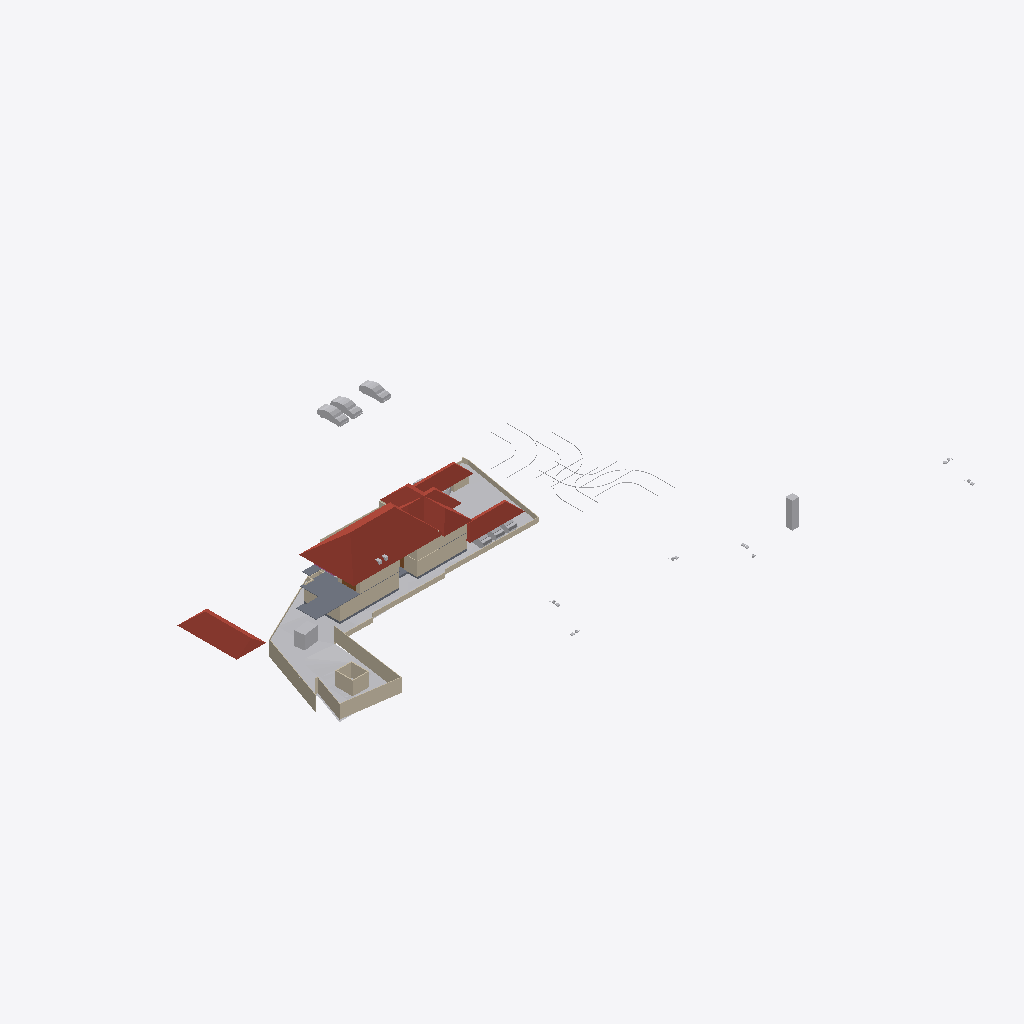
Isometric view of an IFC building model (IFC-SPF (STEP), schema IFC4X3, length unit metre), seen from the south-west, elements coloured by IFC class: 28 walls (beige), 15 other elements (light grey), 6 roofs (red-brown), 5 slabs (grey), 2 doors (brown).
Extent 123.3 m × 86.4 m × 15.3 m (x, y, z). Storeys (6): Road Level at 0.00 m; Concept at 0.00 m; Existing at 0.00 m; Roof at 0.00 m; GF at 0.45 m; FF at 3.45 m. Elements (305): 89 IfcWall, 68 IfcBuildingElementProxy, 58 IfcFurniture, 28 IfcSanitaryTerminal, 25 IfcDoor, 11 IfcSlab, 8 IfcVehicle, 6 IfcRoof, 3 IfcStairFlight, 2 IfcGeographicElement, 2 IfcRailing, 2 IfcTransportElement.

HEADER;
FILE_DESCRIPTION(('ViewDefinition[DesignTransferView]'),'2;1');
FILE_NAME('Jailani.ifc','2025-12-03T23:31:32+05:30',(''),(''),'IfcOpenShell 0.8.4','Bonsai 0.8.4','Nobody');
FILE_SCHEMA(('IFC4X3'));
ENDSEC;
DATA;
#1=IFCPROJECT('1rEyq$MlvDVO9q4X_6O_vh',$,'My Project',$,$,$,$,(#14,#26),#9);
#31=IFCSITE('2ymv4STDrDCBgdvlSnG91s',$,'My Site',$,$,#54,$,$,$,$,$,$,$,$);
#37=IFCBUILDING('0WCwdFWaT3fvN6dYFJV0G3',$,'My Building',$,$,#60,$,$,$,$,$,$);
#43=IFCBUILDINGSTOREY('3glIUxBxj019WI9WL2_LBp',$,'Road Level',$,$,#66,$,$,$,$);
#2091=IFCBUILDINGSTOREY('0gksAyAJzF1eVdNHxF82jx',$,'GF',$,$,#2111,$,$,$,$);
#9684=IFCBUILDINGSTOREY('0GW8AoQ6z9OfFkHNDnUrmB',$,'FF',$,$,#79158,$,$,$,$);
#36449=IFCBUILDINGSTOREY('08MXqDc890wx$ikiXcsfjl',$,'Concept',$,$,#36465,$,$,$,$);
#37612=IFCBUILDINGSTOREY('3FqJSqHaz8MQtwN4CzJUgT',$,'Existing',$,$,#37627,$,$,$,$);
#39460=IFCBUILDINGSTOREY('2$v9ldK6P2VucsJp$wo$TV',$,'Roof',$,$,#39475,$,$,$,$);
#1788=IFCGEOGRAPHICELEMENT('2G7_FUH1TFnfA2p0BceQCt',$,'Site',$,$,#100204,#1804,$,.TERRAIN.);
#85471=IFCROOF('0hlaEbjhXESecx5VZoVM17',$,'Hometheatre',$,$,#89239,#85477,$,.HIP_ROOF.);
#79606=IFCROOF('1NEastO1X6N9DvNmgS8S$Q',$,'Hometheatre',$,$,#81870,#79612,$,.HIP_ROOF.);
#89125=IFCROOF('3QG_sn$6D8wh3KWg2rDEP$',$,'Hometheatre',$,$,#89234,#89131,$,.HIP_ROOF.);
#78927=IFCSLAB('3Ja9PLnEH84gqm0uv6Uki_',$,'Slab',$,$,#79663,#78948,$,$);
#83843=IFCROOF('1pFq7nUoz2yR107ud67i51',$,'Hometheatre',$,$,#85878,#83849,$,.HIP_ROOF.);
#2607=IFCWALL('0hLi5deXP5Zfo$NOtNZznY',$,'Wall',$,$,#35130,#2613,$,$);
#2632=IFCWALL('1hiIP0I5r0ZAybbUAFoviW',$,'Wall',$,$,#35120,#2638,$,$);
#83806=IFCROOF('0oJvKo2E55bOpUdS8Q88GC',$,'Hometheatre',$,$,#85873,#83812,$,.HIP_ROOF.);
#2532=IFCWALL('2uoMgyRXTBJAXpnQJxkX2y',$,'Wall',$,$,#36276,#2538,$,$);
#59578=IFCWALL('18OzynGbzFkxUyJxJqUeri',$,'Wall',$,$,#83470,#59589,$,$);
#40902=IFCROOF('0NQmnSdgH4pOZ3l6AOOmoo',$,'Hometheatre',$,$,#89124,#40908,$,.HIP_ROOF.);
#74074=IFCWALL('3rQ_eWSI1E988SeZf1Hbnw',$,'Wall',$,$,#75126,#74085,$,$);
#3370=IFCWALL('0xoPJC_XvDxeOzIZpSQWPO',$,'Wall',$,$,#35160,#3381,$,$);
#4239=IFCBUILDINGELEMENTPROXY('3q7lNd2p17oe3AMat8N37d',$,'Toilet 2',$,$,#81645,#4249,$,.COMPLEX.);
#75549=IFCWALL('36oGwTk25DYRf$Ld17aTG9',$,'Wall',$,$,#94314,#75560,$,$);
#23555=IFCTRANSPORTELEMENT('10_X8X5DHBYv3U3r1ASSTk',$,'TransportElement',$,$,#35085,#23564,$,$);
#40247=IFCVEHICLE('1o80UYAPX4cRrso8iBSkYA',$,'Vehicle',$,$,#41071,#40260,$,$);
#40601=IFCVEHICLE('2n0InfZ3983xlP1tLNpSFe',$,'Vehicle',$,$,#41081,#40614,$,$);
#3433=IFCWALL('2gqgdNokT89Rrmjq1x$gkt',$,'Wall',$,$,#35105,#3444,$,$);
#40568=IFCVEHICLE('3YADKfQzbBmOkqjeAW8eZC',$,'Vehicle',$,$,#41076,#40581,$,$);
#2407=IFCWALL('1wqYISk15EtxPgF1WYwVVh',$,'Wall',$,$,#35135,#2413,$,$);
#2582=IFCWALL('3AhfTEAr96zBOu2JT1DiVf',$,'Wall',$,$,#35125,#2588,$,$);
#86840=IFCWALL('1zaCosLNjApxxIMARr_CVV',$,'Wall',$,$,#88688,#86851,$,$);
#60677=IFCWALL('18dA7i_Sb71RfCHKrpu8gf',$,'Wall',$,$,#80312,#60688,$,$);
#86900=IFCWALL('1aeQ_VI9P6Kxd7IMz03byN',$,'Wall',$,$,#88698,#86911,$,$);
#75599=IFCWALL('3JwW6CeSP3m90Lo4WgKhZe',$,'Wall',$,$,#87119,#75610,$,$);
#80504=IFCWALL('12NwpFmU98MAM6qOKwjUDK',$,'Wall',$,$,#80565,#80515,$,$);
#75060=IFCWALL('2K92LYKUD0X8mExphv8wF_',$,'Wall',$,$,#91050,#75071,$,$);
#60124=IFCWALL('2egd4x5r5Bt9ju5FZWKZ7D',$,'Wall',$,$,#89508,#60135,$,$);
#4726=IFCSLAB('2FiUBYKgX14Ok5pfpzPww9',$,'Slab',$,$,#60906,#4737,$,$);
#79664=IFCSLAB('2KcVTmhSr7ZQgyB2Jzj1Vp',$,'Slab',$,$,#79699,#79685,$,$);
#60948=IFCSLAB('11QzhEmLjEpPRVO_fEbIYE',$,'Slab',$,$,#61542,#60969,$,$);
#86870=IFCWALL('1_fX$FEwXFLOJR8rOkkV$4',$,'Wall',$,$,#88693,#86881,$,$);
#41410=IFCVEHICLE('0vgVxzNb92ZxtGg52SdjXf',$,'Vehicle',$,$,#85938,#41423,$,$);
#41382=IFCVEHICLE('1IZ4nX7e53bPYukwIgWlwk',$,'Vehicle',$,$,#85933,#41395,$,$);
#2381=IFCWALL('2ukC8AQQP85Rb_ZeT84bZY',$,'Wall',$,$,#35110,#2388,$,$);
#42195=IFCVEHICLE('3MkhLELVLDs8uvUp6MaLNE',$,'Vehicle',$,$,#85948,#42208,$,$);
#3190=IFCWALL('193oymhqH3WPw9ieWVOFsJ',$,'Wall',$,$,#36281,#3201,$,$);
#86943=IFCWALL('2f2pLvPszF0xVQvVxkOD$B',$,'Wall',$,$,#88703,#86954,$,$);
#79700=IFCSLAB('0lqrDvbjb6qvHPYSsT3$oX',$,'Slab',$,$,#94197,#79721,$,$);
#82494=IFCWALL('114z9vmOj61f0ByT8PV_4j',$,'Wall',$,$,#83669,#82505,$,$);
#2507=IFCWALL('0zjDgr1wL5mfJb$oJ72rHP',$,'Wall',$,$,#36271,#2513,$,$);
#42055=IFCBUILDINGELEMENTPROXY('3wwYmhSjv9weqNYZfzH9xT',$,'BuildingElementProxy',$,$,#88413,#42068,$,$);
#43017=IFCBUILDINGELEMENTPROXY('3aYsPRn39B_hfstnZLeJpy',$,'BuildingElementProxy',$,$,#88418,#43030,$,$);
#41753=IFCBUILDINGELEMENTPROXY('1GRKmkjDv94ej3zzovNSwP',$,'BuildingElementProxy',$,$,#88403,#41766,$,$);
#41969=IFCBUILDINGELEMENTPROXY('34CNFuP7L4$g0jXxUngOCu',$,'BuildingElementProxy',$,$,#88408,#41982,$,$);
#45469=IFCBUILDINGELEMENTPROXY('0b4nwe_Ur2p96W4WE_ytTz',$,'BuildingElementProxy',$,$,#88423,#45482,$,$);
#98183=IFCDOOR('3X22rCLHbCRfbfNCx4gWhC',$,'Door',$,$,#98239,#98196,$,$,$,$,$,$);
#76504=IFCWALL('3VFoUjnBz00vQzzjQsLCSn',$,'Wall',$,$,#98584,#76515,$,$);
#75649=IFCWALL('2gTor6mr53hg_pswciWXP$',$,'Wall',$,$,#93889,#75660,$,$);
#2557=IFCWALL('1jgfO0WGDDYQvoMLTOy$x_',$,'Wall',$,$,#36085,#2563,$,$);
#90683=IFCWALL('2kwMDjbHP08g7TT4KEJLW1',$,'Wall',$,$,#92871,#90694,$,$);
#4106=IFCBUILDINGELEMENTPROXY('3eKD0RJXX2cvK3v1N6xXAg',$,'Well',$,$,#81655,#4238,$,.COMPLEX.);
#89350=IFCDOOR('3ftKtJ2ZLFBhEe5UvCnY2q',$,'Door',$,$,#92363,#89358,$,$,$,$,$,$);
#2432=IFCWALL('1qBEh3Vc9ECAZABChTAhje',$,'Wall',$,$,#35145,#2438,$,$);
ENDSEC;
